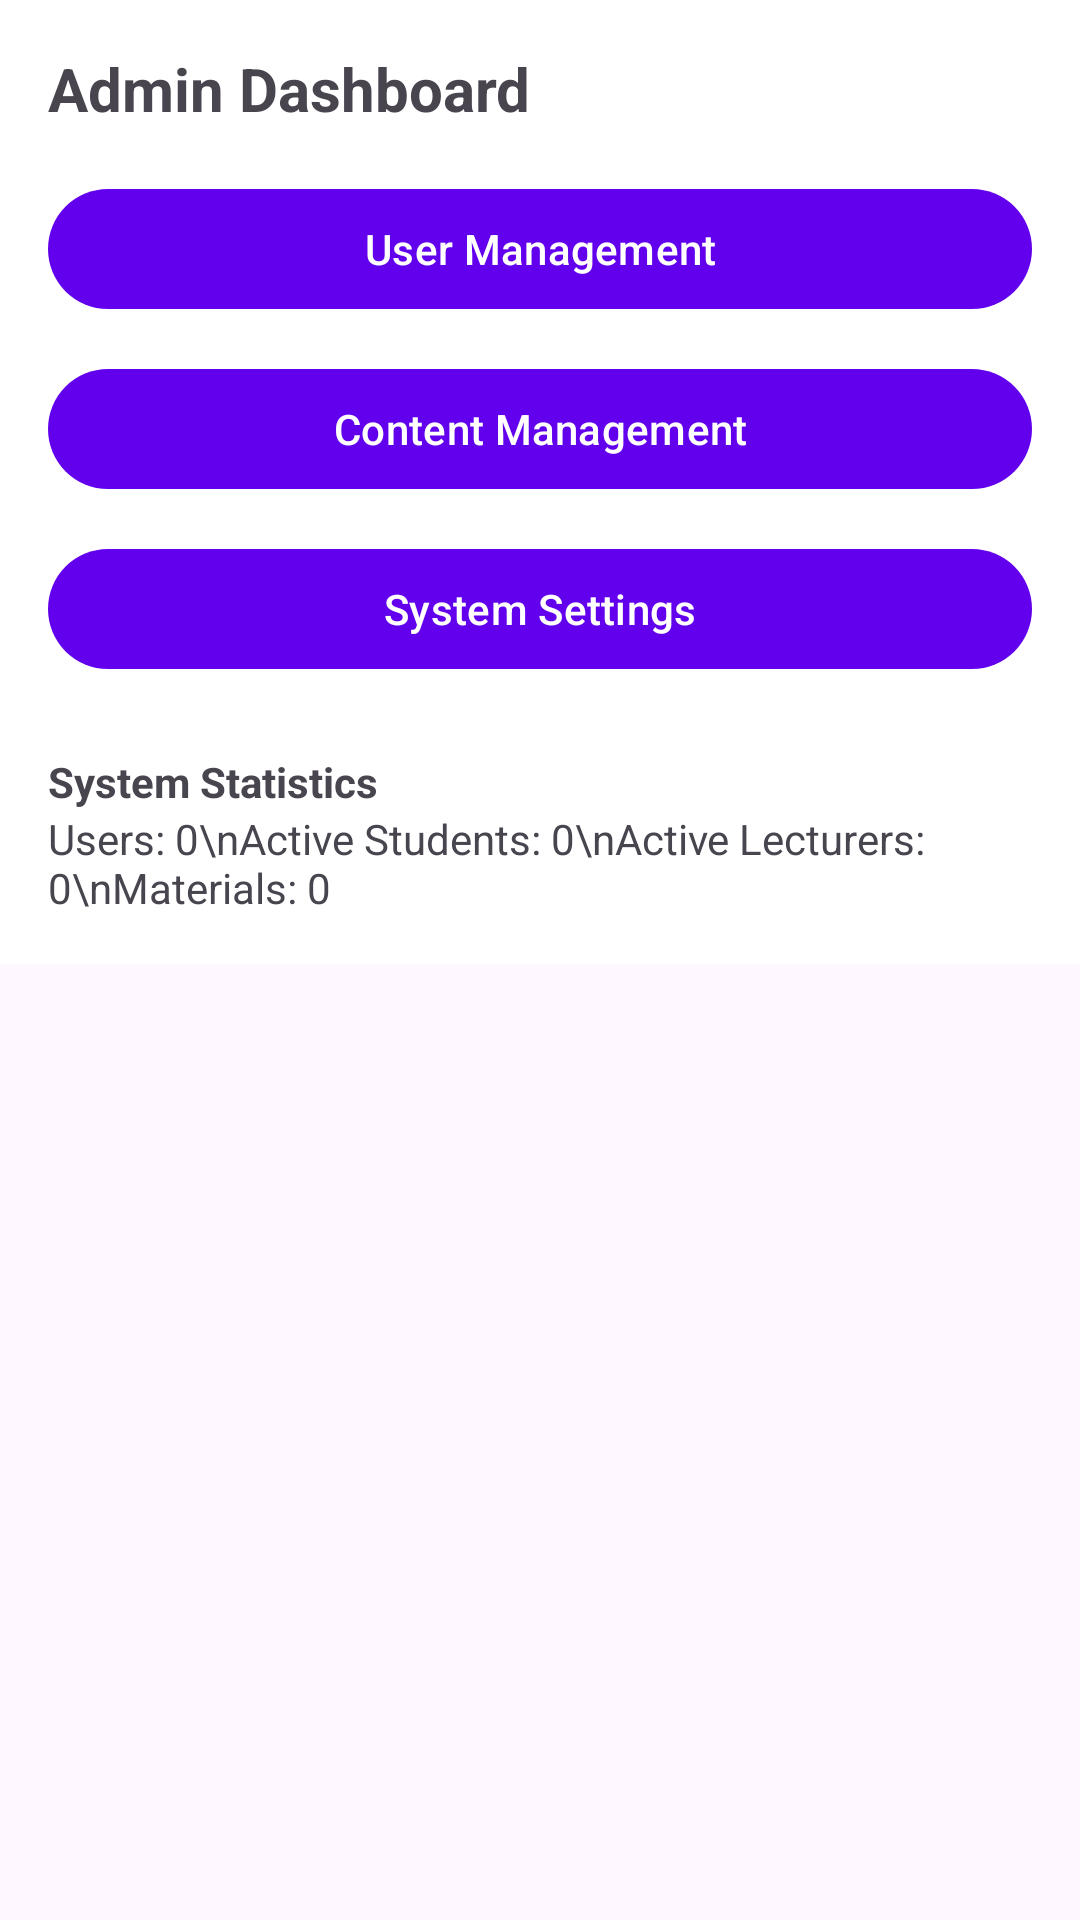

Android layout source for this screen:
<!-- AndroidManifest.xml: application theme Theme.ELearning -->
<!-- res/layout/activity_admin_dashboard.xml -->
<?xml version="1.0" encoding="utf-8"?>
<ScrollView xmlns:android="http://schemas.android.com/apk/res/android"
    android:layout_width="match_parent"
    android:layout_height="match_parent">

    <LinearLayout
        android:layout_width="match_parent"
        android:layout_height="wrap_content"
        android:orientation="vertical"
        android:padding="16dp"
        android:background="@color/white">

        <TextView
            android:layout_width="wrap_content"
            android:layout_height="wrap_content"
            android:text="@string/welcome_admin"
            android:textStyle="bold"
            android:textSize="20sp"/>

        <com.google.android.material.button.MaterialButton
            android:id="@+id/btnUserManagement"
            android:layout_width="match_parent"
            android:layout_height="wrap_content"
            android:text="User Management"
            android:layout_marginTop="16dp"/>

        <com.google.android.material.button.MaterialButton
            android:id="@+id/btnContentManagement"
            android:layout_width="match_parent"
            android:layout_height="wrap_content"
            android:text="Content Management"
            android:layout_marginTop="12dp"/>

        <com.google.android.material.button.MaterialButton
            android:id="@+id/btnSystemSettings"
            android:layout_width="match_parent"
            android:layout_height="wrap_content"
            android:text="System Settings"
            android:layout_marginTop="12dp"/>

        <TextView
            android:id="@+id/tvSystemStatsLabel"
            android:layout_width="wrap_content"
            android:layout_height="wrap_content"
            android:text="System Statistics"
            android:textStyle="bold"
            android:layout_marginTop="24dp"/>

        <TextView
            android:id="@+id/tvSystemStats"
            android:layout_width="match_parent"
            android:layout_height="wrap_content"
            android:text="Users: 0\nActive Students: 0\nActive Lecturers: 0\nMaterials: 0"/>

    </LinearLayout>
</ScrollView>
<!-- resources referenced by this layout -->
<resources>
  <color name="white">#FFFFFFFF</color>
  <string name="welcome_admin">Admin Dashboard</string>
  <style name="Theme.ELearning" parent="Theme.Material3.Light.NoActionBar">
          <item name="colorPrimary">@color/colorPrimary</item>
          <item name="colorSecondary">@color/colorSecondary</item>
          <item name="android:statusBarColor" tools:targetApi="21">@color/colorPrimary</item>
      </style>
  <color name="colorPrimary">#6200EE</color>
  <color name="colorSecondary">#03DAC5</color>
</resources>
